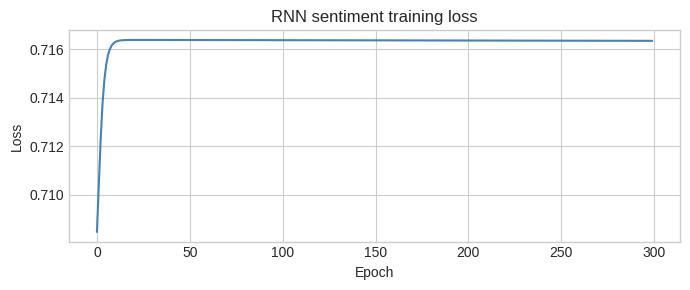
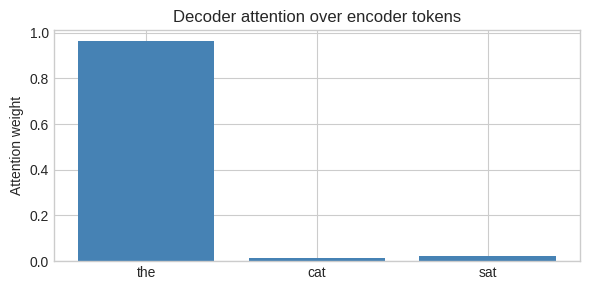

Reproduce these figures in Python, in order.
import re
import numpy as np
import matplotlib.pyplot as plt
from collections import Counter

np.set_printoptions(precision=4, suppress=True)
plt.style.use("seaborn-v0_8-whitegrid")
np.random.seed(42)

def bag_of_words(text):
    return Counter(re.findall(r"\b[a-z]+\b", text.lower()))

s1 = "the man bites the dog"
s2 = "the dog bites the man"

bow1, bow2 = bag_of_words(s1), bag_of_words(s2)
print(f"Sentence 1: {s1}")
print(f"Sentence 2: {s2}")
print(f"\nBag-of-words identical: {bow1 == bow2}")
print(f"Word order different:   {s1.split() != s2.split()}")

def tokenize(text):
    return re.findall(r"\b[a-z]+\b", text.lower())

corpus = [
    "the cat sat on the mat",
    "the dog ran in the park",
    "a cat chased the dog",
]

vocab = {"<PAD>": 0, "<UNK>": 1}
for doc in corpus:
    for word in tokenize(doc):
        if word not in vocab:
            vocab[word] = len(vocab)

idx2word = {i: w for w, i in vocab.items()}
V, d = len(vocab), 8
E = np.random.randn(V, d) * 0.1  # embedding matrix

def encode(text):
    return [vocab.get(w, 1) for w in tokenize(text)]

def embed_sequence(indices):
    return np.array([E[i] for i in indices])

def pad_sequence(indices, max_len, pad_value=0):
    if len(indices) >= max_len:
        return indices[:max_len]
    return indices + [pad_value] * (max_len - len(indices))

text = "the cat sat on the mat"
indices = encode(text)
vectors = embed_sequence(indices)

print(f"Text:     {text}")
print(f"Indices:  {indices}")
print(f"Embedded: {vectors.shape}  (seq_len × embedding_dim)")
print(f"\nVocabulary ({V} tokens): {list(vocab.keys())[:10]}...")

def sigmoid(z):
    return 1 / (1 + np.exp(-np.clip(z, -500, 500)))

def softmax(z):
    e = np.exp(z - z.max())
    return e / e.sum()

class VanillaRNN:
    """Minimal RNN for many-to-one text classification."""

    def __init__(self, vocab_size, embed_dim, hidden_dim, num_classes):
        self.hidden_dim = hidden_dim
        self.E = np.random.randn(vocab_size, embed_dim) * 0.01
        self.W_xh = np.random.randn(hidden_dim, embed_dim) * 0.01
        self.W_hh = np.random.randn(hidden_dim, hidden_dim) * 0.01
        self.b_h = np.zeros(hidden_dim)
        self.W_hy = np.random.randn(num_classes, hidden_dim) * 0.01
        self.b_y = np.zeros(num_classes)

    def forward(self, indices):
        h = np.zeros(self.hidden_dim)
        hidden_states = []
        for idx in indices:
            if idx == 0:  # skip padding
                hidden_states.append(h.copy())
                continue
            x = self.E[idx]
            h = np.tanh(self.W_xh @ x + self.W_hh @ h + self.b_h)
            hidden_states.append(h.copy())
        logits = self.W_hy @ h + self.b_y
        return softmax(logits), hidden_states


rnn = VanillaRNN(vocab_size=V, embed_dim=8, hidden_dim=16, num_classes=2)
indices = encode("the cat sat on the mat")
probs, states = rnn.forward(indices)

print(f"Sequence length: {len(indices)}")
print(f"Hidden states:   {len(states)} vectors of dim {len(states[0])}")
print(f"Output probs:    class_0={probs[0]:.3f}, class_1={probs[1]:.3f}")

sentiment_data = [
    ("this movie is fantastic and amazing", 1),
    ("wonderful acting great storyline", 1),
    ("best film ever seen", 1),
    ("loved every minute of it", 1),
    ("brilliant performance excellent work", 1),
    ("terrible movie waste of time", 0),
    ("awful acting boring plot", 0),
    ("worst film ever made", 0),
    ("horrible experience do not watch", 0),
    ("disappointed and frustrated completely", 0),
]

# Build vocabulary from sentiment corpus
sent_vocab = {"<PAD>": 0, "<UNK>": 1}
for text, _ in sentiment_data:
    for w in tokenize(text):
        if w not in sent_vocab:
            sent_vocab[w] = len(sent_vocab)

V_s = len(sent_vocab)
EMBED_DIM, HIDDEN_DIM = 16, 32


def train_sentiment_rnn(data, epochs=200, lr=0.05):
    model = VanillaRNN(V_s, EMBED_DIM, HIDDEN_DIM, num_classes=2)
    losses = []

    for epoch in range(epochs):
        total_loss = 0
        for text, label in data:
            indices = [sent_vocab.get(w, 1) for w in tokenize(text)]
            probs, _ = model.forward(indices)
            loss = -np.log(probs[label] + 1e-8)
            total_loss += loss

            # Simplified gradient update on output layer
            grad_logits = probs.copy()
            grad_logits[label] -= 1
            h_final = model.forward(indices)[1][-1]
            model.W_hy -= lr * np.outer(grad_logits, h_final)
            model.b_y -= lr * grad_logits

        losses.append(total_loss / len(data))

    return model, losses


model, losses = train_sentiment_rnn(sentiment_data, epochs=300, lr=0.1)

correct = 0
for text, label in sentiment_data:
    indices = [sent_vocab.get(w, 1) for w in tokenize(text)]
    pred = model.forward(indices)[0].argmax()
    correct += int(pred == label)

print(f"Training accuracy: {correct}/{len(sentiment_data)} = {correct/len(sentiment_data):.2f}")

plt.figure(figsize=(7, 3))
plt.plot(losses, color="steelblue")
plt.xlabel("Epoch")
plt.ylabel("Loss")
plt.title("RNN sentiment training loss")
plt.tight_layout()
plt.show()

# POS tagging example
pos_data = [
    (["the", "cat", "sat"], ["DET", "NOUN", "VERB"]),
    (["a", "dog", "ran"], ["DET", "NOUN", "VERB"]),
    (["she", "reads", "books"], ["PRON", "VERB", "NOUN"]),
    (["he", "writes", "code"], ["PRON", "VERB", "NOUN"]),
    (["the", "quick", "fox"], ["DET", "ADJ", "NOUN"]),
    (["very", "happy", "today"], ["ADV", "ADJ", "NOUN"]),
]

pos_vocab = {"<PAD>": 0, "<UNK>": 1}
tag_vocab = {"<PAD>": 0}
for words, tags in pos_data:
    for w in words:
        if w not in pos_vocab:
            pos_vocab[w] = len(pos_vocab)
    for t in tags:
        if t not in tag_vocab:
            tag_vocab[t] = len(tag_vocab)

idx2tag = {i: t for t, i in tag_vocab.items()}


class SequenceLabeler:
    """RNN that outputs a tag at each time step."""

    def __init__(self, vocab_size, embed_dim, hidden_dim, num_tags):
        self.hidden_dim = hidden_dim
        self.E = np.random.randn(vocab_size, embed_dim) * 0.01
        self.W_xh = np.random.randn(hidden_dim, embed_dim) * 0.01
        self.W_hh = np.random.randn(hidden_dim, hidden_dim) * 0.01
        self.b_h = np.zeros(hidden_dim)
        self.W_hy = np.random.randn(num_tags, hidden_dim) * 0.01
        self.b_y = np.zeros(num_tags)

    def forward(self, word_indices):
        h = np.zeros(self.hidden_dim)
        tag_probs = []
        for idx in word_indices:
            x = self.E[idx]
            h = np.tanh(self.W_xh @ x + self.W_hh @ h + self.b_h)
            logits = self.W_hy @ h + self.b_y
            tag_probs.append(softmax(logits))
        return tag_probs

    def predict(self, word_indices):
        return [p.argmax() for p in self.forward(word_indices)]


labeler = SequenceLabeler(len(pos_vocab), 8, 16, len(tag_vocab))

# Train for a few epochs
for epoch in range(500):
    for words, tags in pos_data:
        w_idx = [pos_vocab.get(w, 1) for w in words]
        t_idx = [tag_vocab[t] for t in tags]
        probs = labeler.forward(w_idx)
        for t, (prob, true_tag) in enumerate(zip(probs, t_idx)):
            grad = prob.copy()
            grad[true_tag] -= 1
            labeler.W_hy -= 0.05 * np.outer(grad, np.ones(labeler.hidden_dim) * 0.1)
            labeler.b_y -= 0.05 * grad

print(f"{'Sentence':<25s} {'Predicted Tags'}")
print("-" * 55)
for words, true_tags in pos_data:
    w_idx = [pos_vocab.get(w, 1) for w in words]
    pred_tags = [idx2tag[i] for i in labeler.predict(w_idx)]
    sent = " ".join(words)
    print(f"{sent:<25s} {' / '.join(pred_tags)}")

def bidirectional_rnn_forward(word_indices, embed_dim=8, hidden_dim=8):
    V = max(word_indices) + 1
    E = np.random.randn(V, embed_dim) * 0.01
    W_xh = np.random.randn(hidden_dim, embed_dim) * 0.01
    W_hh = np.random.randn(hidden_dim, hidden_dim) * 0.01

    # Forward pass
    h_fwd = np.zeros(hidden_dim)
    fwd_states = []
    for idx in word_indices:
        h_fwd = np.tanh(W_xh @ E[idx] + W_hh @ h_fwd)
        fwd_states.append(h_fwd.copy())

    # Backward pass
    h_bwd = np.zeros(hidden_dim)
    bwd_states = []
    for idx in reversed(word_indices):
        h_bwd = np.tanh(W_xh @ E[idx] + W_hh @ h_bwd)
        bwd_states.append(h_bwd.copy())
    bwd_states.reverse()

    # Concatenate at each position
    combined = [np.concatenate([f, b]) for f, b in zip(fwd_states, bwd_states)]
    return combined

words = ["Apple", "released", "a", "new", "iPhone"]
indices = [1, 2, 3, 4, 5]  # dummy indices
bi_states = bidirectional_rnn_forward(indices)

print(f"Sentence: {' '.join(words)}")
print(f"\nBidirectional hidden states (forward + backward concatenated):")
for w, h in zip(words, bi_states):
    print(f"  {w:12s} → dim={len(h)}  (fwd={len(h)//2} + bwd={len(h)//2})")

# Character-level seq2seq for simple translation pairs
pairs = [
    ("hi", "hola"),
    ("cat", "gato"),
    ("dog", "perro"),
    ("yes", "si"),
    ("no", "no"),
]

chars = sorted(set(c for p in pairs for s in p for c in s + "<_>"))
char2idx = {c: i for i, c in enumerate(chars)}
idx2char = {i: c for c, i in char2idx.items()}

def encode_chars(word, add_eos=True):
    indices = [char2idx[c] for c in word]
    if add_eos:
        indices.append(char2idx[">"])
    return indices

print("Character-level encoding for seq2seq:")
for src, tgt in pairs[:3]:
    src_enc = encode_chars("<" + src)
    tgt_enc = encode_chars(tgt)
    src_chars = [idx2char[i] for i in src_enc]
    tgt_chars = [idx2char[i] for i in tgt_enc]
    print(f"  {src:5s} → {tgt:5s}")
    print(f"    encoder input:  {src_chars}")
    print(f"    decoder target: {tgt_chars}")

def attention_weights(decoder_state, encoder_states):
    """Dot-product attention scores."""
    scores = np.array([decoder_state @ h for h in encoder_states])
    return softmax(scores)

# Simulated encoder states for "the cat sat" (3 words)
np.random.seed(0)
encoder_states = [np.random.randn(8) for _ in range(3)]
decoder_state = np.random.randn(8)

weights = attention_weights(decoder_state, encoder_states)
source_words = ["the", "cat", "sat"]

print("Attention weights (decoder looking at encoder):")
for w, a in zip(source_words, weights):
    bar = "█" * int(a * 40)
    print(f"  {w:5s} {a:.3f}  {bar}")

context = sum(a * h for a, h in zip(weights, encoder_states))
print(f"\nContext vector shape: {context.shape}")

fig, ax = plt.subplots(figsize=(6, 3))
ax.bar(source_words, weights, color="steelblue")
ax.set_ylabel("Attention weight")
ax.set_title("Decoder attention over encoder tokens")
plt.tight_layout()
plt.show()

def generate_text(model, char2idx, idx2char, seed="<", max_len=20, temperature=1.0):
    """Autoregressive character generation from a trained RNN."""
    indices = [char2idx.get(c, 0) for c in seed]
    generated = list(seed)

    for _ in range(max_len):
        probs, _ = model.forward(indices)
        # Use output as next-char distribution (simplified)
        probs = probs / temperature
        probs = probs / probs.sum()
        next_idx = np.random.choice(len(probs), p=probs)
        if idx2char.get(next_idx, ">") == ">":
            break
        generated.append(idx2char.get(next_idx, "?"))
        indices.append(next_idx)

    return "".join(generated)

print("Autoregressive generation process:")
print("  1. Start with seed token '<'")
print("  2. RNN forward → probability over vocabulary")
print("  3. Sample next token (temperature controls randomness)")
print("  4. Append token, feed back as input")
print("  5. Repeat until '<EOS>' or max length")
print()
print("Temperature effects:")
print("  T=0.1 → nearly deterministic (always pick highest prob)")
print("  T=1.0 → sample from model distribution")
print("  T=2.0 → more random, diverse but less coherent")

batch = [
    encode("the cat sat"),
    encode("the dog ran in the park"),
    encode("a cat"),
]
lengths = [len(s) for s in batch]
max_len = max(lengths)

padded = np.array([pad_sequence(s, max_len) for s in batch])
mask = np.array([[1]*l + [0]*(max_len-l) for l in lengths])

print(f"Sequence lengths: {lengths}")
print(f"Padded batch shape: {padded.shape}")
print(f"\nPadded indices:\n{padded}")
print(f"\nAttention mask (1=real, 0=pad):\n{mask}")
